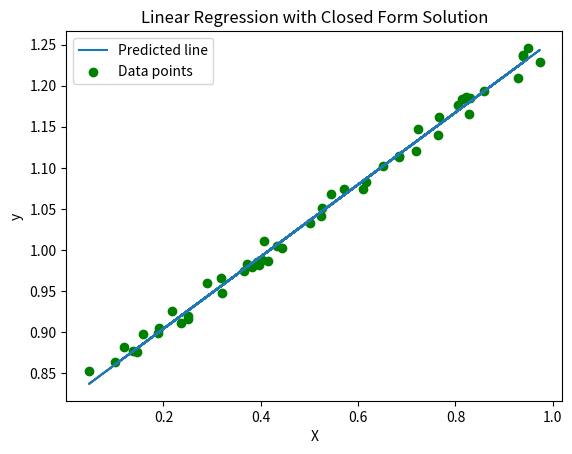

The matplotlib source for this figure:
import numpy as np
import matplotlib.pyplot as plt
import pandas as pd

np.random.seed(2024)

class LinearRegressionClosedForm:
  def __init__(self):
    '''
    Initializing the parameters of the model

    Returns:
      None
    '''
    self.weights = None

  def fit(self, X, y):
    '''
    This function is used to obtain the weights of the model using closed form solution.

    Args:
      X : 2D numpy array of training set data points. Dimensions (n x (d+1))
      y : 2D numpy array of target values in the training dataset. Dimensions (n x 1)

    Returns :
      None
    '''
    # Calculate the weights
    self.weights = np.linalg.inv(X.T @ X) @ X.T @ y

  def predict(self, X):
    '''
    This function is used to predict the target values for the given set of feature values

    Args:
      X: 2D numpy array of data points. Dimensions (n x (d+1))

    Returns:
      2D numpy array of predicted target values. Dimensions (n x 1)
    '''
    # Write your code here
    return X @ self.weights

def plot_learned_equation(X, y, y_hat):
    '''
    This function generates the plot to visualize how well the learned linear equation fits the dataset  

    Args:
      X : 2D numpy array of data points. Dimensions (n x 2)
      y : 2D numpy array of target values. Dimensions (n x 1)
      y_hat : 2D numpy array of predicted values. Dimensions (n x 1)

    Returns:
      None
    '''
    # Plot a 2d plot, with only  X[:,1] on x-axis (Think about why you can ignore X[:, 0])
    # Use y_hat to plot the line. DO NOT use y.
    plt.plot(X[:, 1], y_hat, label='Predicted line')
    plt.scatter(X[:, 1], y, label='Data points', color='g')
    plt.xlabel('X')
    plt.ylabel('y')
    plt.legend()
    plt.title('Linear Regression with Closed Form Solution')
    plt.show()

############################################
#####        Helper functions          #####
############################################
def generate_toy_dataset():
    '''
    This function generates a simple toy dataset containing 300 points with 1d feature 
    '''
    X = np.random.rand(300, 2)
    X[:, 0] = 1 # bias term
    weights = np.random.rand(2,1)
    noise = np.random.rand(300,1) / 32
    y = np.matmul(X, weights) + noise
    
    X_train = X[:250]
    X_test = X[250:]
    y_train = y[:250]
    y_test = y[250:]
    return X_train, y_train, X_test, y_test

# Terminal text coloring
RESET = '\033[0m'
GREEN = '\033[32m'
RED = '\033[31m'

if __name__ == '__main__':
    
    print(RED + "##### Closed form solution for linear regression #####")
    
    print(RESET +  "Loading dataset: ",end="")
    try:
        X_train, y_train, X_test, y_test = generate_toy_dataset()
        print(GREEN + "done")
    except Exception as e:
        print(RED + "failed")
        print(e)
        exit()
    
    print(RESET + "Calculating closed form solution: ", end="")
    try:
        linear_reg = LinearRegressionClosedForm()
        linear_reg.fit(X_train,y_train)
        print(GREEN + "done")
    except Exception as e:
        print(RED + "failed")
        print(e)
        exit()
    
    print(RESET + "Predicting for test split: ", end="")
    try:
        y_hat = linear_reg.predict(X_test)
        print(GREEN + "done")
    except Exception as e:
        print(RED + "failed")
        print(e)
        exit()
    
    print(RESET + "Plotting the solution: ", end="")
    try:
        plot_learned_equation(X_test, y_test, y_hat)
        print(GREEN + "done")
    except Exception as e:
        print(RED + "failed")
        print(e)
        exit()
